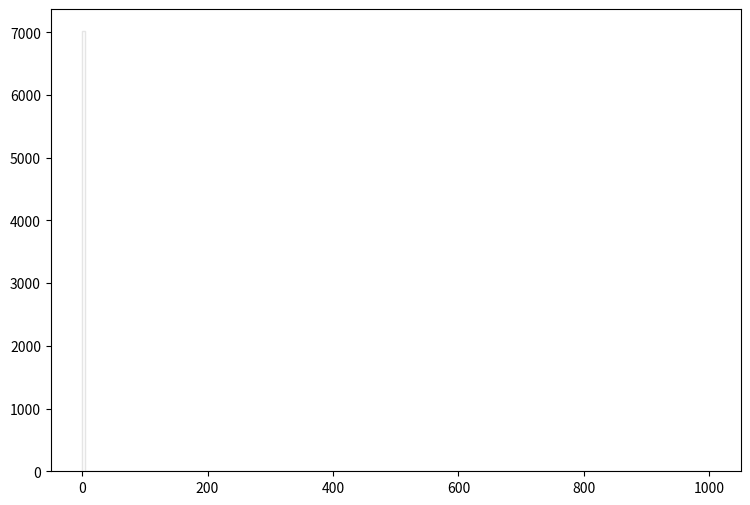

Recreate this plot in Python. (Note: this script raises an exception after producing the figure.)
def selection_13():

    # Library import
    import numpy
    import matplotlib
    import matplotlib.pyplot   as plt
    import matplotlib.gridspec as gridspec

    # Library version
    matplotlib_version = matplotlib.__version__
    numpy_version      = numpy.__version__

    # Histo binning
    xBinning = numpy.linspace(0.0,1000.0,201,endpoint=True)

    # Creating data sequence: middle of each bin
    xData = numpy.array([2.5,7.5,12.5,17.5,22.5,27.5,32.5,37.5,42.5,47.5,52.5,57.5,62.5,67.5,72.5,77.5,82.5,87.5,92.5,97.5,102.5,107.5,112.5,117.5,122.5,127.5,132.5,137.5,142.5,147.5,152.5,157.5,162.5,167.5,172.5,177.5,182.5,187.5,192.5,197.5,202.5,207.5,212.5,217.5,222.5,227.5,232.5,237.5,242.5,247.5,252.5,257.5,262.5,267.5,272.5,277.5,282.5,287.5,292.5,297.5,302.5,307.5,312.5,317.5,322.5,327.5,332.5,337.5,342.5,347.5,352.5,357.5,362.5,367.5,372.5,377.5,382.5,387.5,392.5,397.5,402.5,407.5,412.5,417.5,422.5,427.5,432.5,437.5,442.5,447.5,452.5,457.5,462.5,467.5,472.5,477.5,482.5,487.5,492.5,497.5,502.5,507.5,512.5,517.5,522.5,527.5,532.5,537.5,542.5,547.5,552.5,557.5,562.5,567.5,572.5,577.5,582.5,587.5,592.5,597.5,602.5,607.5,612.5,617.5,622.5,627.5,632.5,637.5,642.5,647.5,652.5,657.5,662.5,667.5,672.5,677.5,682.5,687.5,692.5,697.5,702.5,707.5,712.5,717.5,722.5,727.5,732.5,737.5,742.5,747.5,752.5,757.5,762.5,767.5,772.5,777.5,782.5,787.5,792.5,797.5,802.5,807.5,812.5,817.5,822.5,827.5,832.5,837.5,842.5,847.5,852.5,857.5,862.5,867.5,872.5,877.5,882.5,887.5,892.5,897.5,902.5,907.5,912.5,917.5,922.5,927.5,932.5,937.5,942.5,947.5,952.5,957.5,962.5,967.5,972.5,977.5,982.5,987.5,992.5,997.5])

    # Creating weights for histo: y14_MET_0
    y14_MET_0_weights = numpy.array([814.567140808,0.0,0.0,0.0,0.0,0.0,0.0,0.0,0.0,0.0,0.0,0.0,0.0,0.0,0.0,0.0,0.0,0.0,0.0,0.0,0.0,0.0,0.0,0.0,0.0,0.0,0.0,0.0,0.0,0.0,0.0,0.0,0.0,0.0,0.0,0.0,0.0,0.0,0.0,0.0,0.0,0.0,0.0,0.0,0.0,0.0,0.0,0.0,0.0,0.0,0.0,0.0,0.0,0.0,0.0,0.0,0.0,0.0,0.0,0.0,0.0,0.0,0.0,0.0,0.0,0.0,0.0,0.0,0.0,0.0,0.0,0.0,0.0,0.0,0.0,0.0,0.0,0.0,0.0,0.0,0.0,0.0,0.0,0.0,0.0,0.0,0.0,0.0,0.0,0.0,0.0,0.0,0.0,0.0,0.0,0.0,0.0,0.0,0.0,0.0,0.0,0.0,0.0,0.0,0.0,0.0,0.0,0.0,0.0,0.0,0.0,0.0,0.0,0.0,0.0,0.0,0.0,0.0,0.0,0.0,0.0,0.0,0.0,0.0,0.0,0.0,0.0,0.0,0.0,0.0,0.0,0.0,0.0,0.0,0.0,0.0,0.0,0.0,0.0,0.0,0.0,0.0,0.0,0.0,0.0,0.0,0.0,0.0,0.0,0.0,0.0,0.0,0.0,0.0,0.0,0.0,0.0,0.0,0.0,0.0,0.0,0.0,0.0,0.0,0.0,0.0,0.0,0.0,0.0,0.0,0.0,0.0,0.0,0.0,0.0,0.0,0.0,0.0,0.0,0.0,0.0,0.0,0.0,0.0,0.0,0.0,0.0,0.0,0.0,0.0,0.0,0.0,0.0,0.0,0.0,0.0,0.0,0.0,0.0,0.0])

    # Creating weights for histo: y14_MET_1
    y14_MET_1_weights = numpy.array([204.18619482,0.0,0.0,0.0,0.0,0.0,0.0,0.0,0.0,0.0,0.0,0.0,0.0,0.0,0.0,0.0,0.0,0.0,0.0,0.0,0.0,0.0,0.0,0.0,0.0,0.0,0.0,0.0,0.0,0.0,0.0,0.0,0.0,0.0,0.0,0.0,0.0,0.0,0.0,0.0,0.0,0.0,0.0,0.0,0.0,0.0,0.0,0.0,0.0,0.0,0.0,0.0,0.0,0.0,0.0,0.0,0.0,0.0,0.0,0.0,0.0,0.0,0.0,0.0,0.0,0.0,0.0,0.0,0.0,0.0,0.0,0.0,0.0,0.0,0.0,0.0,0.0,0.0,0.0,0.0,0.0,0.0,0.0,0.0,0.0,0.0,0.0,0.0,0.0,0.0,0.0,0.0,0.0,0.0,0.0,0.0,0.0,0.0,0.0,0.0,0.0,0.0,0.0,0.0,0.0,0.0,0.0,0.0,0.0,0.0,0.0,0.0,0.0,0.0,0.0,0.0,0.0,0.0,0.0,0.0,0.0,0.0,0.0,0.0,0.0,0.0,0.0,0.0,0.0,0.0,0.0,0.0,0.0,0.0,0.0,0.0,0.0,0.0,0.0,0.0,0.0,0.0,0.0,0.0,0.0,0.0,0.0,0.0,0.0,0.0,0.0,0.0,0.0,0.0,0.0,0.0,0.0,0.0,0.0,0.0,0.0,0.0,0.0,0.0,0.0,0.0,0.0,0.0,0.0,0.0,0.0,0.0,0.0,0.0,0.0,0.0,0.0,0.0,0.0,0.0,0.0,0.0,0.0,0.0,0.0,0.0,0.0,0.0,0.0,0.0,0.0,0.0,0.0,0.0,0.0,0.0,0.0,0.0,0.0,0.0])

    # Creating weights for histo: y14_MET_2
    y14_MET_2_weights = numpy.array([950.896395302,0.0,0.0,0.0,0.0,0.0,0.0,0.0,0.0,0.0,0.0,0.0,0.0,0.0,0.0,0.0,0.0,0.0,0.0,0.0,0.0,0.0,0.0,0.0,0.0,0.0,0.0,0.0,0.0,0.0,0.0,0.0,0.0,0.0,0.0,0.0,0.0,0.0,0.0,0.0,0.0,0.0,0.0,0.0,0.0,0.0,0.0,0.0,0.0,0.0,0.0,0.0,0.0,0.0,0.0,0.0,0.0,0.0,0.0,0.0,0.0,0.0,0.0,0.0,0.0,0.0,0.0,0.0,0.0,0.0,0.0,0.0,0.0,0.0,0.0,0.0,0.0,0.0,0.0,0.0,0.0,0.0,0.0,0.0,0.0,0.0,0.0,0.0,0.0,0.0,0.0,0.0,0.0,0.0,0.0,0.0,0.0,0.0,0.0,0.0,0.0,0.0,0.0,0.0,0.0,0.0,0.0,0.0,0.0,0.0,0.0,0.0,0.0,0.0,0.0,0.0,0.0,0.0,0.0,0.0,0.0,0.0,0.0,0.0,0.0,0.0,0.0,0.0,0.0,0.0,0.0,0.0,0.0,0.0,0.0,0.0,0.0,0.0,0.0,0.0,0.0,0.0,0.0,0.0,0.0,0.0,0.0,0.0,0.0,0.0,0.0,0.0,0.0,0.0,0.0,0.0,0.0,0.0,0.0,0.0,0.0,0.0,0.0,0.0,0.0,0.0,0.0,0.0,0.0,0.0,0.0,0.0,0.0,0.0,0.0,0.0,0.0,0.0,0.0,0.0,0.0,0.0,0.0,0.0,0.0,0.0,0.0,0.0,0.0,0.0,0.0,0.0,0.0,0.0,0.0,0.0,0.0,0.0,0.0,0.0])

    # Creating weights for histo: y14_MET_3
    y14_MET_3_weights = numpy.array([1147.87059503,0.0,0.0,0.0,0.0,0.0,0.0,0.0,0.0,0.0,0.0,0.0,0.0,0.0,0.0,0.0,0.0,0.0,0.0,0.0,0.0,0.0,0.0,0.0,0.0,0.0,0.0,0.0,0.0,0.0,0.0,0.0,0.0,0.0,0.0,0.0,0.0,0.0,0.0,0.0,0.0,0.0,0.0,0.0,0.0,0.0,0.0,0.0,0.0,0.0,0.0,0.0,0.0,0.0,0.0,0.0,0.0,0.0,0.0,0.0,0.0,0.0,0.0,0.0,0.0,0.0,0.0,0.0,0.0,0.0,0.0,0.0,0.0,0.0,0.0,0.0,0.0,0.0,0.0,0.0,0.0,0.0,0.0,0.0,0.0,0.0,0.0,0.0,0.0,0.0,0.0,0.0,0.0,0.0,0.0,0.0,0.0,0.0,0.0,0.0,0.0,0.0,0.0,0.0,0.0,0.0,0.0,0.0,0.0,0.0,0.0,0.0,0.0,0.0,0.0,0.0,0.0,0.0,0.0,0.0,0.0,0.0,0.0,0.0,0.0,0.0,0.0,0.0,0.0,0.0,0.0,0.0,0.0,0.0,0.0,0.0,0.0,0.0,0.0,0.0,0.0,0.0,0.0,0.0,0.0,0.0,0.0,0.0,0.0,0.0,0.0,0.0,0.0,0.0,0.0,0.0,0.0,0.0,0.0,0.0,0.0,0.0,0.0,0.0,0.0,0.0,0.0,0.0,0.0,0.0,0.0,0.0,0.0,0.0,0.0,0.0,0.0,0.0,0.0,0.0,0.0,0.0,0.0,0.0,0.0,0.0,0.0,0.0,0.0,0.0,0.0,0.0,0.0,0.0,0.0,0.0,0.0,0.0,0.0,0.0])

    # Creating weights for histo: y14_MET_4
    y14_MET_4_weights = numpy.array([273.714578755,0.0,0.0,0.0,0.0,0.0,0.0,0.0,0.0,0.0,0.0,0.0,0.0,0.0,0.0,0.0,0.0,0.0,0.0,0.0,0.0,0.0,0.0,0.0,0.0,0.0,0.0,0.0,0.0,0.0,0.0,0.0,0.0,0.0,0.0,0.0,0.0,0.0,0.0,0.0,0.0,0.0,0.0,0.0,0.0,0.0,0.0,0.0,0.0,0.0,0.0,0.0,0.0,0.0,0.0,0.0,0.0,0.0,0.0,0.0,0.0,0.0,0.0,0.0,0.0,0.0,0.0,0.0,0.0,0.0,0.0,0.0,0.0,0.0,0.0,0.0,0.0,0.0,0.0,0.0,0.0,0.0,0.0,0.0,0.0,0.0,0.0,0.0,0.0,0.0,0.0,0.0,0.0,0.0,0.0,0.0,0.0,0.0,0.0,0.0,0.0,0.0,0.0,0.0,0.0,0.0,0.0,0.0,0.0,0.0,0.0,0.0,0.0,0.0,0.0,0.0,0.0,0.0,0.0,0.0,0.0,0.0,0.0,0.0,0.0,0.0,0.0,0.0,0.0,0.0,0.0,0.0,0.0,0.0,0.0,0.0,0.0,0.0,0.0,0.0,0.0,0.0,0.0,0.0,0.0,0.0,0.0,0.0,0.0,0.0,0.0,0.0,0.0,0.0,0.0,0.0,0.0,0.0,0.0,0.0,0.0,0.0,0.0,0.0,0.0,0.0,0.0,0.0,0.0,0.0,0.0,0.0,0.0,0.0,0.0,0.0,0.0,0.0,0.0,0.0,0.0,0.0,0.0,0.0,0.0,0.0,0.0,0.0,0.0,0.0,0.0,0.0,0.0,0.0,0.0,0.0,0.0,0.0,0.0,0.0])

    # Creating weights for histo: y14_MET_5
    y14_MET_5_weights = numpy.array([47.787756935,0.0,0.0,0.0,0.0,0.0,0.0,0.0,0.0,0.0,0.0,0.0,0.0,0.0,0.0,0.0,0.0,0.0,0.0,0.0,0.0,0.0,0.0,0.0,0.0,0.0,0.0,0.0,0.0,0.0,0.0,0.0,0.0,0.0,0.0,0.0,0.0,0.0,0.0,0.0,0.0,0.0,0.0,0.0,0.0,0.0,0.0,0.0,0.0,0.0,0.0,0.0,0.0,0.0,0.0,0.0,0.0,0.0,0.0,0.0,0.0,0.0,0.0,0.0,0.0,0.0,0.0,0.0,0.0,0.0,0.0,0.0,0.0,0.0,0.0,0.0,0.0,0.0,0.0,0.0,0.0,0.0,0.0,0.0,0.0,0.0,0.0,0.0,0.0,0.0,0.0,0.0,0.0,0.0,0.0,0.0,0.0,0.0,0.0,0.0,0.0,0.0,0.0,0.0,0.0,0.0,0.0,0.0,0.0,0.0,0.0,0.0,0.0,0.0,0.0,0.0,0.0,0.0,0.0,0.0,0.0,0.0,0.0,0.0,0.0,0.0,0.0,0.0,0.0,0.0,0.0,0.0,0.0,0.0,0.0,0.0,0.0,0.0,0.0,0.0,0.0,0.0,0.0,0.0,0.0,0.0,0.0,0.0,0.0,0.0,0.0,0.0,0.0,0.0,0.0,0.0,0.0,0.0,0.0,0.0,0.0,0.0,0.0,0.0,0.0,0.0,0.0,0.0,0.0,0.0,0.0,0.0,0.0,0.0,0.0,0.0,0.0,0.0,0.0,0.0,0.0,0.0,0.0,0.0,0.0,0.0,0.0,0.0,0.0,0.0,0.0,0.0,0.0,0.0,0.0,0.0,0.0,0.0,0.0,0.0])

    # Creating weights for histo: y14_MET_6
    y14_MET_6_weights = numpy.array([12.0686430698,0.0,0.0,0.0,0.0,0.0,0.0,0.0,0.0,0.0,0.0,0.0,0.0,0.0,0.0,0.0,0.0,0.0,0.0,0.0,0.0,0.0,0.0,0.0,0.0,0.0,0.0,0.0,0.0,0.0,0.0,0.0,0.0,0.0,0.0,0.0,0.0,0.0,0.0,0.0,0.0,0.0,0.0,0.0,0.0,0.0,0.0,0.0,0.0,0.0,0.0,0.0,0.0,0.0,0.0,0.0,0.0,0.0,0.0,0.0,0.0,0.0,0.0,0.0,0.0,0.0,0.0,0.0,0.0,0.0,0.0,0.0,0.0,0.0,0.0,0.0,0.0,0.0,0.0,0.0,0.0,0.0,0.0,0.0,0.0,0.0,0.0,0.0,0.0,0.0,0.0,0.0,0.0,0.0,0.0,0.0,0.0,0.0,0.0,0.0,0.0,0.0,0.0,0.0,0.0,0.0,0.0,0.0,0.0,0.0,0.0,0.0,0.0,0.0,0.0,0.0,0.0,0.0,0.0,0.0,0.0,0.0,0.0,0.0,0.0,0.0,0.0,0.0,0.0,0.0,0.0,0.0,0.0,0.0,0.0,0.0,0.0,0.0,0.0,0.0,0.0,0.0,0.0,0.0,0.0,0.0,0.0,0.0,0.0,0.0,0.0,0.0,0.0,0.0,0.0,0.0,0.0,0.0,0.0,0.0,0.0,0.0,0.0,0.0,0.0,0.0,0.0,0.0,0.0,0.0,0.0,0.0,0.0,0.0,0.0,0.0,0.0,0.0,0.0,0.0,0.0,0.0,0.0,0.0,0.0,0.0,0.0,0.0,0.0,0.0,0.0,0.0,0.0,0.0,0.0,0.0,0.0,0.0,0.0,0.0])

    # Creating weights for histo: y14_MET_7
    y14_MET_7_weights = numpy.array([0.679239295964,0.0,0.0,0.0,0.0,0.0,0.0,0.0,0.0,0.0,0.0,0.0,0.0,0.0,0.0,0.0,0.0,0.0,0.0,0.0,0.0,0.0,0.0,0.0,0.0,0.0,0.0,0.0,0.0,0.0,0.0,0.0,0.0,0.0,0.0,0.0,0.0,0.0,0.0,0.0,0.0,0.0,0.0,0.0,0.0,0.0,0.0,0.0,0.0,0.0,0.0,0.0,0.0,0.0,0.0,0.0,0.0,0.0,0.0,0.0,0.0,0.0,0.0,0.0,0.0,0.0,0.0,0.0,0.0,0.0,0.0,0.0,0.0,0.0,0.0,0.0,0.0,0.0,0.0,0.0,0.0,0.0,0.0,0.0,0.0,0.0,0.0,0.0,0.0,0.0,0.0,0.0,0.0,0.0,0.0,0.0,0.0,0.0,0.0,0.0,0.0,0.0,0.0,0.0,0.0,0.0,0.0,0.0,0.0,0.0,0.0,0.0,0.0,0.0,0.0,0.0,0.0,0.0,0.0,0.0,0.0,0.0,0.0,0.0,0.0,0.0,0.0,0.0,0.0,0.0,0.0,0.0,0.0,0.0,0.0,0.0,0.0,0.0,0.0,0.0,0.0,0.0,0.0,0.0,0.0,0.0,0.0,0.0,0.0,0.0,0.0,0.0,0.0,0.0,0.0,0.0,0.0,0.0,0.0,0.0,0.0,0.0,0.0,0.0,0.0,0.0,0.0,0.0,0.0,0.0,0.0,0.0,0.0,0.0,0.0,0.0,0.0,0.0,0.0,0.0,0.0,0.0,0.0,0.0,0.0,0.0,0.0,0.0,0.0,0.0,0.0,0.0,0.0,0.0,0.0,0.0,0.0,0.0,0.0,0.0])

    # Creating weights for histo: y14_MET_8
    y14_MET_8_weights = numpy.array([0.0492425881665,0.0,0.0,0.0,0.0,0.0,0.0,0.0,0.0,0.0,0.0,0.0,0.0,0.0,0.0,0.0,0.0,0.0,0.0,0.0,0.0,0.0,0.0,0.0,0.0,0.0,0.0,0.0,0.0,0.0,0.0,0.0,0.0,0.0,0.0,0.0,0.0,0.0,0.0,0.0,0.0,0.0,0.0,0.0,0.0,0.0,0.0,0.0,0.0,0.0,0.0,0.0,0.0,0.0,0.0,0.0,0.0,0.0,0.0,0.0,0.0,0.0,0.0,0.0,0.0,0.0,0.0,0.0,0.0,0.0,0.0,0.0,0.0,0.0,0.0,0.0,0.0,0.0,0.0,0.0,0.0,0.0,0.0,0.0,0.0,0.0,0.0,0.0,0.0,0.0,0.0,0.0,0.0,0.0,0.0,0.0,0.0,0.0,0.0,0.0,0.0,0.0,0.0,0.0,0.0,0.0,0.0,0.0,0.0,0.0,0.0,0.0,0.0,0.0,0.0,0.0,0.0,0.0,0.0,0.0,0.0,0.0,0.0,0.0,0.0,0.0,0.0,0.0,0.0,0.0,0.0,0.0,0.0,0.0,0.0,0.0,0.0,0.0,0.0,0.0,0.0,0.0,0.0,0.0,0.0,0.0,0.0,0.0,0.0,0.0,0.0,0.0,0.0,0.0,0.0,0.0,0.0,0.0,0.0,0.0,0.0,0.0,0.0,0.0,0.0,0.0,0.0,0.0,0.0,0.0,0.0,0.0,0.0,0.0,0.0,0.0,0.0,0.0,0.0,0.0,0.0,0.0,0.0,0.0,0.0,0.0,0.0,0.0,0.0,0.0,0.0,0.0,0.0,0.0,0.0,0.0,0.0,0.0,0.0,0.0])

    # Creating weights for histo: y14_MET_9
    y14_MET_9_weights = numpy.array([229.379378462,0.0,0.0,0.0,0.0,0.0,0.0,0.0,0.0,0.0,0.0,0.0,0.0,0.0,0.0,0.0,0.0,0.0,0.0,0.0,0.0,0.0,0.0,0.0,0.0,0.0,0.0,0.0,0.0,0.0,0.0,0.0,0.0,0.0,0.0,0.0,0.0,0.0,0.0,0.0,0.0,0.0,0.0,0.0,0.0,0.0,0.0,0.0,0.0,0.0,0.0,0.0,0.0,0.0,0.0,0.0,0.0,0.0,0.0,0.0,0.0,0.0,0.0,0.0,0.0,0.0,0.0,0.0,0.0,0.0,0.0,0.0,0.0,0.0,0.0,0.0,0.0,0.0,0.0,0.0,0.0,0.0,0.0,0.0,0.0,0.0,0.0,0.0,0.0,0.0,0.0,0.0,0.0,0.0,0.0,0.0,0.0,0.0,0.0,0.0,0.0,0.0,0.0,0.0,0.0,0.0,0.0,0.0,0.0,0.0,0.0,0.0,0.0,0.0,0.0,0.0,0.0,0.0,0.0,0.0,0.0,0.0,0.0,0.0,0.0,0.0,0.0,0.0,0.0,0.0,0.0,0.0,0.0,0.0,0.0,0.0,0.0,0.0,0.0,0.0,0.0,0.0,0.0,0.0,0.0,0.0,0.0,0.0,0.0,0.0,0.0,0.0,0.0,0.0,0.0,0.0,0.0,0.0,0.0,0.0,0.0,0.0,0.0,0.0,0.0,0.0,0.0,0.0,0.0,0.0,0.0,0.0,0.0,0.0,0.0,0.0,0.0,0.0,0.0,0.0,0.0,0.0,0.0,0.0,0.0,0.0,0.0,0.0,0.0,0.0,0.0,0.0,0.0,0.0,0.0,0.0,0.0,0.0,0.0,0.0])

    # Creating weights for histo: y14_MET_10
    y14_MET_10_weights = numpy.array([990.039453846,0.0,0.0,0.0,0.0,0.0,0.0,0.0,0.0,0.0,0.0,0.0,0.0,0.0,0.0,0.0,0.0,0.0,0.0,0.0,0.0,0.0,0.0,0.0,0.0,0.0,0.0,0.0,0.0,0.0,0.0,0.0,0.0,0.0,0.0,0.0,0.0,0.0,0.0,0.0,0.0,0.0,0.0,0.0,0.0,0.0,0.0,0.0,0.0,0.0,0.0,0.0,0.0,0.0,0.0,0.0,0.0,0.0,0.0,0.0,0.0,0.0,0.0,0.0,0.0,0.0,0.0,0.0,0.0,0.0,0.0,0.0,0.0,0.0,0.0,0.0,0.0,0.0,0.0,0.0,0.0,0.0,0.0,0.0,0.0,0.0,0.0,0.0,0.0,0.0,0.0,0.0,0.0,0.0,0.0,0.0,0.0,0.0,0.0,0.0,0.0,0.0,0.0,0.0,0.0,0.0,0.0,0.0,0.0,0.0,0.0,0.0,0.0,0.0,0.0,0.0,0.0,0.0,0.0,0.0,0.0,0.0,0.0,0.0,0.0,0.0,0.0,0.0,0.0,0.0,0.0,0.0,0.0,0.0,0.0,0.0,0.0,0.0,0.0,0.0,0.0,0.0,0.0,0.0,0.0,0.0,0.0,0.0,0.0,0.0,0.0,0.0,0.0,0.0,0.0,0.0,0.0,0.0,0.0,0.0,0.0,0.0,0.0,0.0,0.0,0.0,0.0,0.0,0.0,0.0,0.0,0.0,0.0,0.0,0.0,0.0,0.0,0.0,0.0,0.0,0.0,0.0,0.0,0.0,0.0,0.0,0.0,0.0,0.0,0.0,0.0,0.0,0.0,0.0,0.0,0.0,0.0,0.0,0.0,0.0])

    # Creating weights for histo: y14_MET_11
    y14_MET_11_weights = numpy.array([1641.83089569,0.0,0.0,0.0,0.0,0.0,0.0,0.0,0.0,0.0,0.0,0.0,0.0,0.0,0.0,0.0,0.0,0.0,0.0,0.0,0.0,0.0,0.0,0.0,0.0,0.0,0.0,0.0,0.0,0.0,0.0,0.0,0.0,0.0,0.0,0.0,0.0,0.0,0.0,0.0,0.0,0.0,0.0,0.0,0.0,0.0,0.0,0.0,0.0,0.0,0.0,0.0,0.0,0.0,0.0,0.0,0.0,0.0,0.0,0.0,0.0,0.0,0.0,0.0,0.0,0.0,0.0,0.0,0.0,0.0,0.0,0.0,0.0,0.0,0.0,0.0,0.0,0.0,0.0,0.0,0.0,0.0,0.0,0.0,0.0,0.0,0.0,0.0,0.0,0.0,0.0,0.0,0.0,0.0,0.0,0.0,0.0,0.0,0.0,0.0,0.0,0.0,0.0,0.0,0.0,0.0,0.0,0.0,0.0,0.0,0.0,0.0,0.0,0.0,0.0,0.0,0.0,0.0,0.0,0.0,0.0,0.0,0.0,0.0,0.0,0.0,0.0,0.0,0.0,0.0,0.0,0.0,0.0,0.0,0.0,0.0,0.0,0.0,0.0,0.0,0.0,0.0,0.0,0.0,0.0,0.0,0.0,0.0,0.0,0.0,0.0,0.0,0.0,0.0,0.0,0.0,0.0,0.0,0.0,0.0,0.0,0.0,0.0,0.0,0.0,0.0,0.0,0.0,0.0,0.0,0.0,0.0,0.0,0.0,0.0,0.0,0.0,0.0,0.0,0.0,0.0,0.0,0.0,0.0,0.0,0.0,0.0,0.0,0.0,0.0,0.0,0.0,0.0,0.0,0.0,0.0,0.0,0.0,0.0,0.0])

    # Creating weights for histo: y14_MET_12
    y14_MET_12_weights = numpy.array([593.225116962,0.0,0.0,0.0,0.0,0.0,0.0,0.0,0.0,0.0,0.0,0.0,0.0,0.0,0.0,0.0,0.0,0.0,0.0,0.0,0.0,0.0,0.0,0.0,0.0,0.0,0.0,0.0,0.0,0.0,0.0,0.0,0.0,0.0,0.0,0.0,0.0,0.0,0.0,0.0,0.0,0.0,0.0,0.0,0.0,0.0,0.0,0.0,0.0,0.0,0.0,0.0,0.0,0.0,0.0,0.0,0.0,0.0,0.0,0.0,0.0,0.0,0.0,0.0,0.0,0.0,0.0,0.0,0.0,0.0,0.0,0.0,0.0,0.0,0.0,0.0,0.0,0.0,0.0,0.0,0.0,0.0,0.0,0.0,0.0,0.0,0.0,0.0,0.0,0.0,0.0,0.0,0.0,0.0,0.0,0.0,0.0,0.0,0.0,0.0,0.0,0.0,0.0,0.0,0.0,0.0,0.0,0.0,0.0,0.0,0.0,0.0,0.0,0.0,0.0,0.0,0.0,0.0,0.0,0.0,0.0,0.0,0.0,0.0,0.0,0.0,0.0,0.0,0.0,0.0,0.0,0.0,0.0,0.0,0.0,0.0,0.0,0.0,0.0,0.0,0.0,0.0,0.0,0.0,0.0,0.0,0.0,0.0,0.0,0.0,0.0,0.0,0.0,0.0,0.0,0.0,0.0,0.0,0.0,0.0,0.0,0.0,0.0,0.0,0.0,0.0,0.0,0.0,0.0,0.0,0.0,0.0,0.0,0.0,0.0,0.0,0.0,0.0,0.0,0.0,0.0,0.0,0.0,0.0,0.0,0.0,0.0,0.0,0.0,0.0,0.0,0.0,0.0,0.0,0.0,0.0,0.0,0.0,0.0,0.0])

    # Creating weights for histo: y14_MET_13
    y14_MET_13_weights = numpy.array([88.4088627798,0.0,0.0,0.0,0.0,0.0,0.0,0.0,0.0,0.0,0.0,0.0,0.0,0.0,0.0,0.0,0.0,0.0,0.0,0.0,0.0,0.0,0.0,0.0,0.0,0.0,0.0,0.0,0.0,0.0,0.0,0.0,0.0,0.0,0.0,0.0,0.0,0.0,0.0,0.0,0.0,0.0,0.0,0.0,0.0,0.0,0.0,0.0,0.0,0.0,0.0,0.0,0.0,0.0,0.0,0.0,0.0,0.0,0.0,0.0,0.0,0.0,0.0,0.0,0.0,0.0,0.0,0.0,0.0,0.0,0.0,0.0,0.0,0.0,0.0,0.0,0.0,0.0,0.0,0.0,0.0,0.0,0.0,0.0,0.0,0.0,0.0,0.0,0.0,0.0,0.0,0.0,0.0,0.0,0.0,0.0,0.0,0.0,0.0,0.0,0.0,0.0,0.0,0.0,0.0,0.0,0.0,0.0,0.0,0.0,0.0,0.0,0.0,0.0,0.0,0.0,0.0,0.0,0.0,0.0,0.0,0.0,0.0,0.0,0.0,0.0,0.0,0.0,0.0,0.0,0.0,0.0,0.0,0.0,0.0,0.0,0.0,0.0,0.0,0.0,0.0,0.0,0.0,0.0,0.0,0.0,0.0,0.0,0.0,0.0,0.0,0.0,0.0,0.0,0.0,0.0,0.0,0.0,0.0,0.0,0.0,0.0,0.0,0.0,0.0,0.0,0.0,0.0,0.0,0.0,0.0,0.0,0.0,0.0,0.0,0.0,0.0,0.0,0.0,0.0,0.0,0.0,0.0,0.0,0.0,0.0,0.0,0.0,0.0,0.0,0.0,0.0,0.0,0.0,0.0,0.0,0.0,0.0,0.0,0.0])

    # Creating weights for histo: y14_MET_14
    y14_MET_14_weights = numpy.array([21.9968057212,0.0,0.0,0.0,0.0,0.0,0.0,0.0,0.0,0.0,0.0,0.0,0.0,0.0,0.0,0.0,0.0,0.0,0.0,0.0,0.0,0.0,0.0,0.0,0.0,0.0,0.0,0.0,0.0,0.0,0.0,0.0,0.0,0.0,0.0,0.0,0.0,0.0,0.0,0.0,0.0,0.0,0.0,0.0,0.0,0.0,0.0,0.0,0.0,0.0,0.0,0.0,0.0,0.0,0.0,0.0,0.0,0.0,0.0,0.0,0.0,0.0,0.0,0.0,0.0,0.0,0.0,0.0,0.0,0.0,0.0,0.0,0.0,0.0,0.0,0.0,0.0,0.0,0.0,0.0,0.0,0.0,0.0,0.0,0.0,0.0,0.0,0.0,0.0,0.0,0.0,0.0,0.0,0.0,0.0,0.0,0.0,0.0,0.0,0.0,0.0,0.0,0.0,0.0,0.0,0.0,0.0,0.0,0.0,0.0,0.0,0.0,0.0,0.0,0.0,0.0,0.0,0.0,0.0,0.0,0.0,0.0,0.0,0.0,0.0,0.0,0.0,0.0,0.0,0.0,0.0,0.0,0.0,0.0,0.0,0.0,0.0,0.0,0.0,0.0,0.0,0.0,0.0,0.0,0.0,0.0,0.0,0.0,0.0,0.0,0.0,0.0,0.0,0.0,0.0,0.0,0.0,0.0,0.0,0.0,0.0,0.0,0.0,0.0,0.0,0.0,0.0,0.0,0.0,0.0,0.0,0.0,0.0,0.0,0.0,0.0,0.0,0.0,0.0,0.0,0.0,0.0,0.0,0.0,0.0,0.0,0.0,0.0,0.0,0.0,0.0,0.0,0.0,0.0,0.0,0.0,0.0,0.0,0.0,0.0])

    # Creating weights for histo: y14_MET_15
    y14_MET_15_weights = numpy.array([1.34197168919,0.0,0.0,0.0,0.0,0.0,0.0,0.0,0.0,0.0,0.0,0.0,0.0,0.0,0.0,0.0,0.0,0.0,0.0,0.0,0.0,0.0,0.0,0.0,0.0,0.0,0.0,0.0,0.0,0.0,0.0,0.0,0.0,0.0,0.0,0.0,0.0,0.0,0.0,0.0,0.0,0.0,0.0,0.0,0.0,0.0,0.0,0.0,0.0,0.0,0.0,0.0,0.0,0.0,0.0,0.0,0.0,0.0,0.0,0.0,0.0,0.0,0.0,0.0,0.0,0.0,0.0,0.0,0.0,0.0,0.0,0.0,0.0,0.0,0.0,0.0,0.0,0.0,0.0,0.0,0.0,0.0,0.0,0.0,0.0,0.0,0.0,0.0,0.0,0.0,0.0,0.0,0.0,0.0,0.0,0.0,0.0,0.0,0.0,0.0,0.0,0.0,0.0,0.0,0.0,0.0,0.0,0.0,0.0,0.0,0.0,0.0,0.0,0.0,0.0,0.0,0.0,0.0,0.0,0.0,0.0,0.0,0.0,0.0,0.0,0.0,0.0,0.0,0.0,0.0,0.0,0.0,0.0,0.0,0.0,0.0,0.0,0.0,0.0,0.0,0.0,0.0,0.0,0.0,0.0,0.0,0.0,0.0,0.0,0.0,0.0,0.0,0.0,0.0,0.0,0.0,0.0,0.0,0.0,0.0,0.0,0.0,0.0,0.0,0.0,0.0,0.0,0.0,0.0,0.0,0.0,0.0,0.0,0.0,0.0,0.0,0.0,0.0,0.0,0.0,0.0,0.0,0.0,0.0,0.0,0.0,0.0,0.0,0.0,0.0,0.0,0.0,0.0,0.0,0.0,0.0,0.0,0.0,0.0,0.0])

    # Creating weights for histo: y14_MET_16
    y14_MET_16_weights = numpy.array([0.0920861688462,0.0,0.0,0.0,0.0,0.0,0.0,0.0,0.0,0.0,0.0,0.0,0.0,0.0,0.0,0.0,0.0,0.0,0.0,0.0,0.0,0.0,0.0,0.0,0.0,0.0,0.0,0.0,0.0,0.0,0.0,0.0,0.0,0.0,0.0,0.0,0.0,0.0,0.0,0.0,0.0,0.0,0.0,0.0,0.0,0.0,0.0,0.0,0.0,0.0,0.0,0.0,0.0,0.0,0.0,0.0,0.0,0.0,0.0,0.0,0.0,0.0,0.0,0.0,0.0,0.0,0.0,0.0,0.0,0.0,0.0,0.0,0.0,0.0,0.0,0.0,0.0,0.0,0.0,0.0,0.0,0.0,0.0,0.0,0.0,0.0,0.0,0.0,0.0,0.0,0.0,0.0,0.0,0.0,0.0,0.0,0.0,0.0,0.0,0.0,0.0,0.0,0.0,0.0,0.0,0.0,0.0,0.0,0.0,0.0,0.0,0.0,0.0,0.0,0.0,0.0,0.0,0.0,0.0,0.0,0.0,0.0,0.0,0.0,0.0,0.0,0.0,0.0,0.0,0.0,0.0,0.0,0.0,0.0,0.0,0.0,0.0,0.0,0.0,0.0,0.0,0.0,0.0,0.0,0.0,0.0,0.0,0.0,0.0,0.0,0.0,0.0,0.0,0.0,0.0,0.0,0.0,0.0,0.0,0.0,0.0,0.0,0.0,0.0,0.0,0.0,0.0,0.0,0.0,0.0,0.0,0.0,0.0,0.0,0.0,0.0,0.0,0.0,0.0,0.0,0.0,0.0,0.0,0.0,0.0,0.0,0.0,0.0,0.0,0.0,0.0,0.0,0.0,0.0,0.0,0.0,0.0,0.0,0.0,0.0])

    # Creating a new Canvas
    fig   = plt.figure(figsize=(12,6),dpi=80)
    frame = gridspec.GridSpec(1,1,right=0.7)
    pad   = fig.add_subplot(frame[0])

    # Creating a new Stack
    pad.hist(x=xData, bins=xBinning, weights=y14_MET_0_weights+y14_MET_1_weights+y14_MET_2_weights+y14_MET_3_weights+y14_MET_4_weights+y14_MET_5_weights+y14_MET_6_weights+y14_MET_7_weights+y14_MET_8_weights+y14_MET_9_weights+y14_MET_10_weights+y14_MET_11_weights+y14_MET_12_weights+y14_MET_13_weights+y14_MET_14_weights+y14_MET_15_weights+y14_MET_16_weights,\
             label="$bg\_dip\_1600\_inf$", histtype="step", rwidth=1.0,\
             color=None, edgecolor="#e5e5e5", linewidth=1, linestyle="solid",\
             bottom=None, cumulative=False, normed=False, align="mid", orientation="vertical")

    pad.hist(x=xData, bins=xBinning, weights=y14_MET_0_weights+y14_MET_1_weights+y14_MET_2_weights+y14_MET_3_weights+y14_MET_4_weights+y14_MET_5_weights+y14_MET_6_weights+y14_MET_7_weights+y14_MET_8_weights+y14_MET_9_weights+y14_MET_10_weights+y14_MET_11_weights+y14_MET_12_weights+y14_MET_13_weights+y14_MET_14_weights+y14_MET_15_weights,\
             label="$bg\_dip\_1200\_1600$", histtype="step", rwidth=1.0,\
             color=None, edgecolor="#f2f2f2", linewidth=1, linestyle="solid",\
             bottom=None, cumulative=False, normed=False, align="mid", orientation="vertical")

    pad.hist(x=xData, bins=xBinning, weights=y14_MET_0_weights+y14_MET_1_weights+y14_MET_2_weights+y14_MET_3_weights+y14_MET_4_weights+y14_MET_5_weights+y14_MET_6_weights+y14_MET_7_weights+y14_MET_8_weights+y14_MET_9_weights+y14_MET_10_weights+y14_MET_11_weights+y14_MET_12_weights+y14_MET_13_weights+y14_MET_14_weights,\
             label="$bg\_dip\_800\_1200$", histtype="step", rwidth=1.0,\
             color=None, edgecolor="#ccc6aa", linewidth=1, linestyle="solid",\
             bottom=None, cumulative=False, normed=False, align="mid", orientation="vertical")

    pad.hist(x=xData, bins=xBinning, weights=y14_MET_0_weights+y14_MET_1_weights+y14_MET_2_weights+y14_MET_3_weights+y14_MET_4_weights+y14_MET_5_weights+y14_MET_6_weights+y14_MET_7_weights+y14_MET_8_weights+y14_MET_9_weights+y14_MET_10_weights+y14_MET_11_weights+y14_MET_12_weights+y14_MET_13_weights,\
             label="$bg\_dip\_600\_800$", histtype="step", rwidth=1.0,\
             color=None, edgecolor="#ccc6aa", linewidth=1, linestyle="solid",\
             bottom=None, cumulative=False, normed=False, align="mid", orientation="vertical")

    pad.hist(x=xData, bins=xBinning, weights=y14_MET_0_weights+y14_MET_1_weights+y14_MET_2_weights+y14_MET_3_weights+y14_MET_4_weights+y14_MET_5_weights+y14_MET_6_weights+y14_MET_7_weights+y14_MET_8_weights+y14_MET_9_weights+y14_MET_10_weights+y14_MET_11_weights+y14_MET_12_weights,\
             label="$bg\_dip\_400\_600$", histtype="step", rwidth=1.0,\
             color=None, edgecolor="#c1bfa8", linewidth=1, linestyle="solid",\
             bottom=None, cumulative=False, normed=False, align="mid", orientation="vertical")

    pad.hist(x=xData, bins=xBinning, weights=y14_MET_0_weights+y14_MET_1_weights+y14_MET_2_weights+y14_MET_3_weights+y14_MET_4_weights+y14_MET_5_weights+y14_MET_6_weights+y14_MET_7_weights+y14_MET_8_weights+y14_MET_9_weights+y14_MET_10_weights+y14_MET_11_weights,\
             label="$bg\_dip\_200\_400$", histtype="step", rwidth=1.0,\
             color=None, edgecolor="#bab5a3", linewidth=1, linestyle="solid",\
             bottom=None, cumulative=False, normed=False, align="mid", orientation="vertical")

    pad.hist(x=xData, bins=xBinning, weights=y14_MET_0_weights+y14_MET_1_weights+y14_MET_2_weights+y14_MET_3_weights+y14_MET_4_weights+y14_MET_5_weights+y14_MET_6_weights+y14_MET_7_weights+y14_MET_8_weights+y14_MET_9_weights+y14_MET_10_weights,\
             label="$bg\_dip\_100\_200$", histtype="step", rwidth=1.0,\
             color=None, edgecolor="#b2a596", linewidth=1, linestyle="solid",\
             bottom=None, cumulative=False, normed=False, align="mid", orientation="vertical")

    pad.hist(x=xData, bins=xBinning, weights=y14_MET_0_weights+y14_MET_1_weights+y14_MET_2_weights+y14_MET_3_weights+y14_MET_4_weights+y14_MET_5_weights+y14_MET_6_weights+y14_MET_7_weights+y14_MET_8_weights+y14_MET_9_weights,\
             label="$bg\_dip\_0\_100$", histtype="step", rwidth=1.0,\
             color=None, edgecolor="#b7a39b", linewidth=1, linestyle="solid",\
             bottom=None, cumulative=False, normed=False, align="mid", orientation="vertical")

    pad.hist(x=xData, bins=xBinning, weights=y14_MET_0_weights+y14_MET_1_weights+y14_MET_2_weights+y14_MET_3_weights+y14_MET_4_weights+y14_MET_5_weights+y14_MET_6_weights+y14_MET_7_weights+y14_MET_8_weights,\
             label="$bg\_vbf\_1600\_inf$", histtype="step", rwidth=1.0,\
             color=None, edgecolor="#ad998c", linewidth=1, linestyle="solid",\
             bottom=None, cumulative=False, normed=False, align="mid", orientation="vertical")

    pad.hist(x=xData, bins=xBinning, weights=y14_MET_0_weights+y14_MET_1_weights+y14_MET_2_weights+y14_MET_3_weights+y14_MET_4_weights+y14_MET_5_weights+y14_MET_6_weights+y14_MET_7_weights,\
             label="$bg\_vbf\_1200\_1600$", histtype="step", rwidth=1.0,\
             color=None, edgecolor="#9b8e82", linewidth=1, linestyle="solid",\
             bottom=None, cumulative=False, normed=False, align="mid", orientation="vertical")

    pad.hist(x=xData, bins=xBinning, weights=y14_MET_0_weights+y14_MET_1_weights+y14_MET_2_weights+y14_MET_3_weights+y14_MET_4_weights+y14_MET_5_weights+y14_MET_6_weights,\
             label="$bg\_vbf\_800\_1200$", histtype="step", rwidth=1.0,\
             color=None, edgecolor="#876656", linewidth=1, linestyle="solid",\
             bottom=None, cumulative=False, normed=False, align="mid", orientation="vertical")

    pad.hist(x=xData, bins=xBinning, weights=y14_MET_0_weights+y14_MET_1_weights+y14_MET_2_weights+y14_MET_3_weights+y14_MET_4_weights+y14_MET_5_weights,\
             label="$bg\_vbf\_600\_800$", histtype="step", rwidth=1.0,\
             color=None, edgecolor="#afcec6", linewidth=1, linestyle="solid",\
             bottom=None, cumulative=False, normed=False, align="mid", orientation="vertical")

    pad.hist(x=xData, bins=xBinning, weights=y14_MET_0_weights+y14_MET_1_weights+y14_MET_2_weights+y14_MET_3_weights+y14_MET_4_weights,\
             label="$bg\_vbf\_400\_600$", histtype="step", rwidth=1.0,\
             color=None, edgecolor="#84c1a3", linewidth=1, linestyle="solid",\
             bottom=None, cumulative=False, normed=False, align="mid", orientation="vertical")

    pad.hist(x=xData, bins=xBinning, weights=y14_MET_0_weights+y14_MET_1_weights+y14_MET_2_weights+y14_MET_3_weights,\
             label="$bg\_vbf\_200\_400$", histtype="step", rwidth=1.0,\
             color=None, edgecolor="#89a8a0", linewidth=1, linestyle="solid",\
             bottom=None, cumulative=False, normed=False, align="mid", orientation="vertical")

    pad.hist(x=xData, bins=xBinning, weights=y14_MET_0_weights+y14_MET_1_weights+y14_MET_2_weights,\
             label="$bg\_vbf\_100\_200$", histtype="step", rwidth=1.0,\
             color=None, edgecolor="#829e8c", linewidth=1, linestyle="solid",\
             bottom=None, cumulative=False, normed=False, align="mid", orientation="vertical")

    pad.hist(x=xData, bins=xBinning, weights=y14_MET_0_weights+y14_MET_1_weights,\
             label="$bg\_vbf\_0\_100$", histtype="step", rwidth=1.0,\
             color=None, edgecolor="#adbcc6", linewidth=1, linestyle="solid",\
             bottom=None, cumulative=False, normed=False, align="mid", orientation="vertical")

    pad.hist(x=xData, bins=xBinning, weights=y14_MET_0_weights,\
             label="$signal$", histtype="step", rwidth=1.0,\
             color=None, edgecolor="#7a8e99", linewidth=1, linestyle="solid",\
             bottom=None, cumulative=False, normed=False, align="mid", orientation="vertical")


    # Axis
    plt.rc('text',usetex=False)
    plt.xlabel(r"MET",\
               fontsize=16,color="black")
    plt.ylabel(r"$\mathrm{Events}$ $(\mathcal{L}_{\mathrm{int}} = 40.0\ \mathrm{fb}^{-1})$ ",\
               fontsize=16,color="black")

    # Boundary of y-axis
    ymax=(y14_MET_0_weights+y14_MET_1_weights+y14_MET_2_weights+y14_MET_3_weights+y14_MET_4_weights+y14_MET_5_weights+y14_MET_6_weights+y14_MET_7_weights+y14_MET_8_weights+y14_MET_9_weights+y14_MET_10_weights+y14_MET_11_weights+y14_MET_12_weights+y14_MET_13_weights+y14_MET_14_weights+y14_MET_15_weights+y14_MET_16_weights).max()*1.1
    ymin=0 # linear scale
    #ymin=min([x for x in (y14_MET_0_weights+y14_MET_1_weights+y14_MET_2_weights+y14_MET_3_weights+y14_MET_4_weights+y14_MET_5_weights+y14_MET_6_weights+y14_MET_7_weights+y14_MET_8_weights+y14_MET_9_weights+y14_MET_10_weights+y14_MET_11_weights+y14_MET_12_weights+y14_MET_13_weights+y14_MET_14_weights+y14_MET_15_weights+y14_MET_16_weights) if x])/100. # log scale
    plt.gca().set_ylim(ymin,ymax)

    # Log/Linear scale for X-axis
    plt.gca().set_xscale("linear")
    #plt.gca().set_xscale("log",nonposx="clip")

    # Log/Linear scale for Y-axis
    plt.gca().set_yscale("linear")
    #plt.gca().set_yscale("log",nonposy="clip")

    # Legend
    plt.legend(bbox_to_anchor=(1.05,1), loc=2, borderaxespad=0.)

    # Saving the image
    plt.savefig('../../HTML/MadAnalysis5job_0/selection_13.png')
    plt.savefig('../../PDF/MadAnalysis5job_0/selection_13.png')
    plt.savefig('../../DVI/MadAnalysis5job_0/selection_13.eps')

# Running!
if __name__ == '__main__':
    selection_13()
